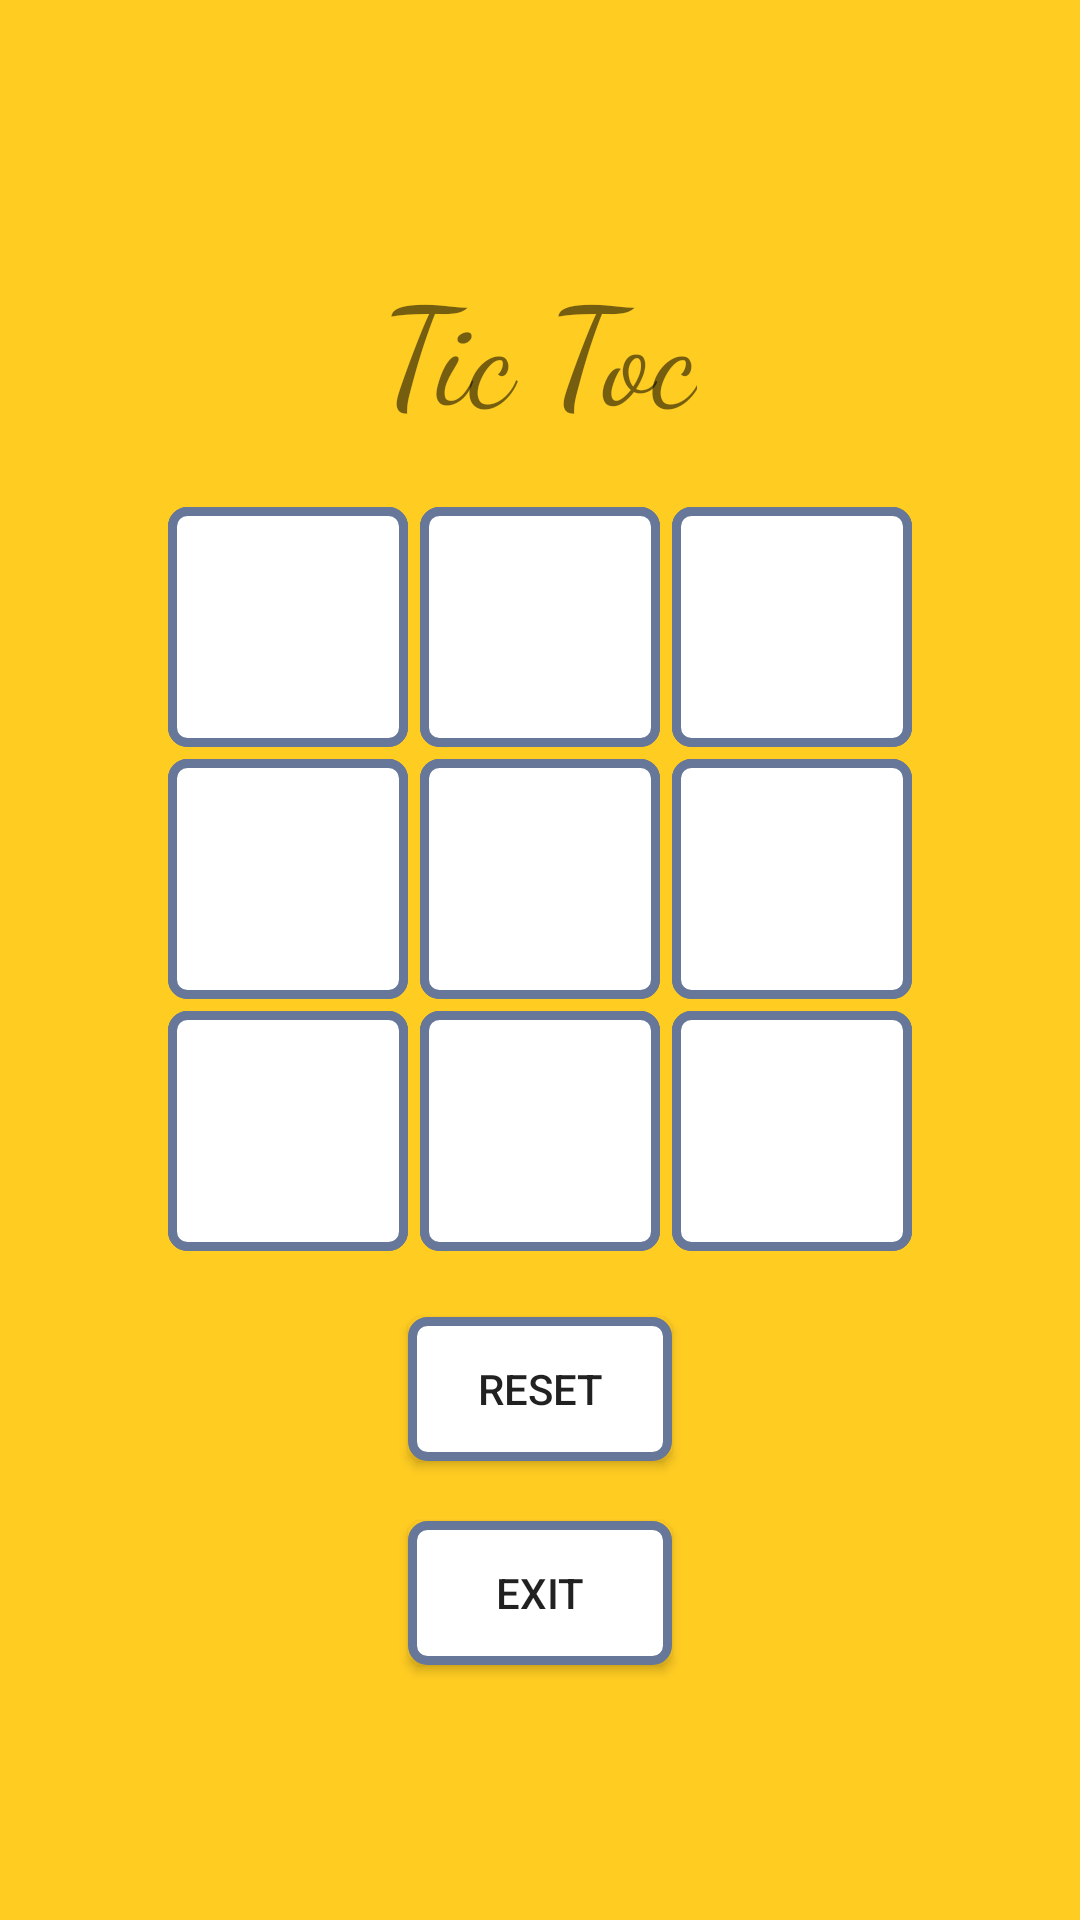

Reconstruct the res/layout file that produces this screen, plus the resources it refers to.
<!-- AndroidManifest.xml: application theme AppTheme -->
<!-- res/layout/activity_single_player.xml -->
<?xml version="1.0" encoding="utf-8"?>
<LinearLayout xmlns:android="http://schemas.android.com/apk/res/android"
    xmlns:app="http://schemas.android.com/apk/res-auto"
    xmlns:tools="http://schemas.android.com/tools"
    android:layout_width="match_parent"
    android:layout_height="match_parent"
    android:orientation="vertical"
    android:gravity="center"
    android:background="#fc2"
    tools:context="com.example.rakesh.tictoc.SinglePlayer">
    <TextView
        android:layout_width="wrap_content"
        android:layout_height="wrap_content"
        android:text="Tic Toc"
        android:textSize="45sp"
        android:layout_marginBottom="20dp"
        android:fontFamily="cursive"/>
    <GridLayout
        android:layout_width="wrap_content"
        android:layout_height="wrap_content"
        android:rowCount="3"
        android:columnCount="3">
        <ImageButton
            android:background="@drawable/shapes"
            android:layout_height="80dp"
            android:layout_width="80dp"
            android:scaleType="centerCrop"
            android:src="@drawable/shapes"
            android:id="@+id/a"
            android:layout_margin="2dp"
            android:onClick="onClick"/>
        <ImageButton
            android:layout_margin="2dp"
            android:background="@drawable/shapes"
            android:layout_height="80dp"
            android:layout_width="80dp"
            android:scaleType="centerCrop"
            android:src="@drawable/shapes"
            android:id="@+id/b"
            android:onClick="onClick"/>
        <ImageButton
            android:layout_margin="2dp"
            android:background="@drawable/shapes"
            android:layout_height="80dp"
            android:layout_width="80dp"
            android:scaleType="centerCrop"
            android:src="@drawable/shapes"
            android:id="@+id/c"
            android:onClick="onClick"/>
        <ImageButton
            android:layout_margin="2dp"
            android:background="@drawable/shapes"
            android:layout_height="80dp"
            android:layout_width="80dp"
            android:scaleType="centerCrop"
            android:src="@drawable/shapes"
            android:id="@+id/d"
            android:onClick="onClick"/>
        <ImageButton
            android:layout_margin="2dp"
            android:background="@drawable/shapes"
            android:layout_height="80dp"
            android:layout_width="80dp"
            android:scaleType="centerCrop"
            android:src="@drawable/shapes"
            android:id="@+id/e"
            android:onClick="onClick"/>
        <ImageButton
            android:layout_margin="2dp"
            android:background="@drawable/shapes"
            android:layout_height="80dp"
            android:layout_width="80dp"
            android:scaleType="centerCrop"
            android:src="@drawable/shapes"
            android:id="@+id/f"
            android:onClick="onClick"/>
        <ImageButton
            android:layout_margin="2dp"
            android:background="@drawable/shapes"
            android:layout_height="80dp"
            android:layout_width="80dp"
            android:scaleType="centerCrop"
            android:src="@drawable/shapes"
            android:id="@+id/g"
            android:onClick="onClick"/>
        <ImageButton
            android:layout_margin="2dp"
            android:background="@drawable/shapes"
            android:layout_height="80dp"
            android:layout_width="80dp"
            android:scaleType="centerCrop"
            android:src="@drawable/shapes"
            android:id="@+id/h"
            android:onClick="onClick"/>
        <ImageButton
            android:layout_margin="2dp"
            android:background="@drawable/shapes"
            android:layout_height="80dp"
            android:layout_width="80dp"
            android:scaleType="centerCrop"
            android:src="@drawable/shapes"
            android:id="@+id/i"
            android:onClick="onClick"/>
    </GridLayout>

    <Button
        android:layout_width="wrap_content"
        android:layout_height="wrap_content"
        android:text="RESET"
        android:layout_marginTop="20dp"
        android:background="@drawable/shapes"
        android:id="@+id/reset"
        android:onClick="reset"
        />
    <Button
        android:layout_width="wrap_content"
        android:layout_height="wrap_content"
        android:text="EXIT"
        android:layout_marginTop="20dp"
        android:background="@drawable/shapes"
        android:id="@+id/exit"
        android:onClick="exit"
        />

</LinearLayout>
<!-- resources referenced by this layout -->
<resources>
  <!-- drawable shapes (drawable) -->
  <?xml version="1.0" encoding="utf-8"?>
  <shape xmlns:android="http://schemas.android.com/apk/res/android">
      <solid android:color="#fff"/>
      <stroke android:color="#679" android:width="3dp"/>
      <corners android:radius="5dp"/>
  </shape>
  <style name="AppTheme" parent="Theme.AppCompat.Light.NoActionBar">
          
          <item name="colorPrimary">@color/colorPrimary</item>
          <item name="colorPrimaryDark">#fa1</item>
          <item name="colorAccent">@color/colorAccent</item>
      </style>
  <!-- not gathered from this repository: default colours our renderer supplied (Android Studio template values) -->
  <color name="colorPrimary">#FF6200EE</color>
  <color name="colorAccent">#FF03DAC5</color>
</resources>
